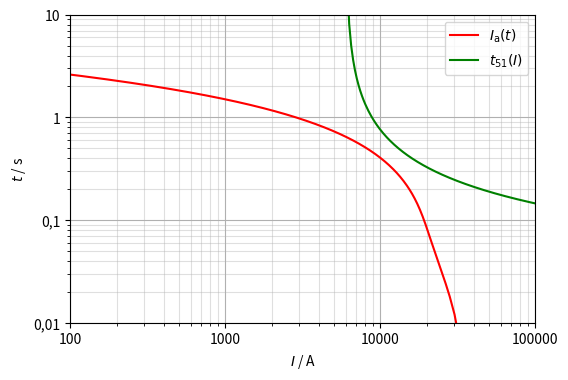

This chart was generated by the following Python code:
import numpy as np
from scipy import optimize, integrate
import matplotlib.pyplot as plt
from matplotlib import ticker

def Ia(t):
    """t en segons. Ia en ampere."""
    Id = 1.98*np.exp(-t/0.023) + 3.89*np.exp(-t/0.475) + 1.46 - 1.459*(1 - np.exp(-t/0.475))
    Iq = 3.159*np.exp(-t/0.023) + 0.781*np.exp(-t/0.106)
    return 4368*np.hypot(Id, Iq)

def t51(I):
    """I en ampere. t51 en segons. Cal definir externament el paràmetre T."""
    return T*(0.014/((I/6000)**0.022 - 1) + 0.0226)

def integral(tau):
    """ tau en segons. El valor de la integral és adimensional."""
    val, _ = integrate.quad(lambda t: 1/t51(Ia(t)), 0, tau)
    return val

T = 0.6

def log_format(x, pos):
    decimal_places = int(np.maximum(-np.log10(x), 0))
    return f'{x:.{decimal_places:1d}f}'.replace('.', ',')

t = np.linspace(0, 3, 500)  # segons
I = np.linspace(6100, 100_000, 500)  # ampere
fig, ax = plt.subplots(figsize=(6, 4))
ax.set(xscale='log')
ax.set(yscale='log')
ax.xaxis.set_major_formatter(ticker.FuncFormatter(log_format))
ax.yaxis.set_major_formatter(ticker.FuncFormatter(log_format))
ax.set_xlim(100, 100000)
ax.set_ylim(0.01, 10)
ax.grid(which='minor', alpha=0.4)
ax.grid(which='major', alpha=1)
ax.set_xlabel(r'$I$ / A')
ax.set_ylabel(r'$t$ / s')
ax.plot(Ia(t), t, 'red', label=r'$I_{\mathrm{a}}(t)$')
ax.plot(I, t51(I), 'green', label=r'$t_{51}(I)$')
ax.legend(loc='upper right')
plt.show()

sol = optimize.root(lambda x: integral(x) - 1, x0=0.25)
print(f'T = {T}')
print('-'*35)
print(f"Temps calculat d'actuació: {sol.x[0]:.4f} s")
print(f'Valor de la integral: {integral(tau = sol.x[0]):.4f}\n')
print(sol)

T = 0.8

sol = optimize.root(lambda x: integral(x) - 1, x0=0.25)
print(f'\nT = {T}')
print('-'*35)
print(f"Temps calculat d'actuació: {sol.x[0]:.4f} s")
print(f'Valor de la integral: {integral(tau = sol.x[0]):.4f}\n')
print(sol)
